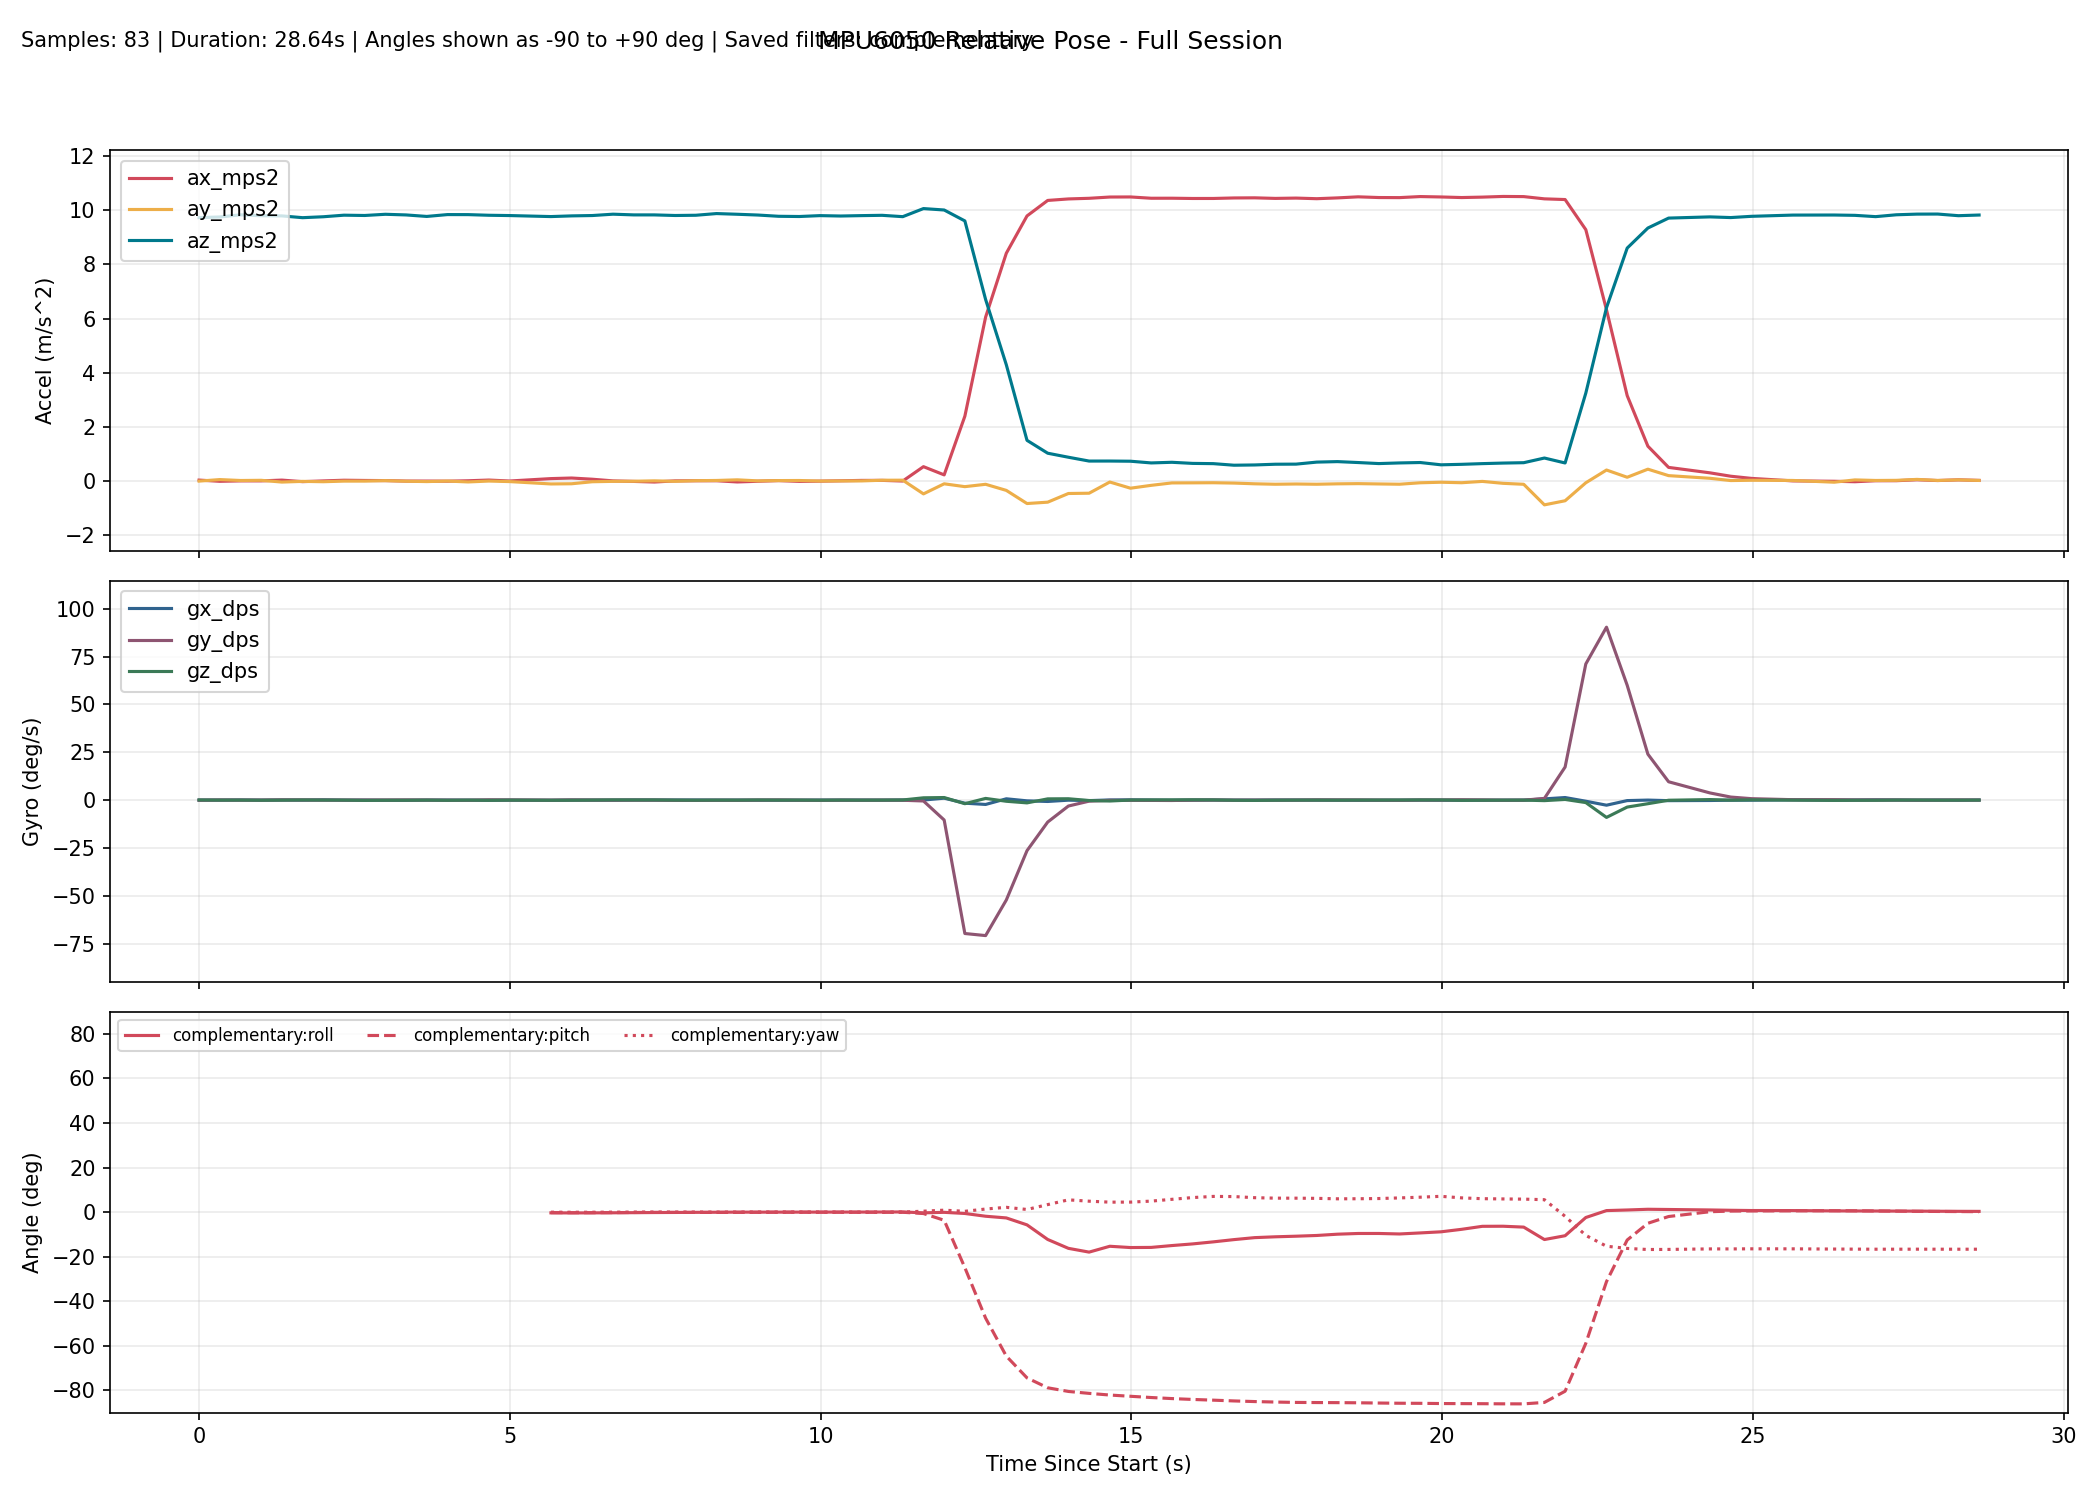

Values plotted in this chart, from the file beside it:
millis, time_s, phase, baseline_ready, ax_mps2, ay_mps2, az_mps2, gx_dps, gy_dps, gz_dps, none_roll_deg, none_pitch_deg, none_yaw_deg, complementary_roll_deg, complementary_pitch_deg, complementary_yaw_deg, kalman_roll_deg, kalman_pitch_deg, kalman_yaw_deg, mahony_roll_deg, mahony_pitch_deg, mahony_yaw_deg, madgwick_roll_deg, madgwick_pitch_deg
10300, 10.3, baseline, 0, 0.03771, 0.000599, 9.73, -0.01527, -0.07634, 0.0687, , , , , , , , , , , , , , 
10633, 10.63, baseline, 0, -0.006823, 0.05662, 9.754, -0.001527, 0.05649, -0.01832, , , , , , , , , , , , , , 
10966, 10.97, baseline, 0, 0.008404, 0.02301, 9.833, 0.05435, -0.01863, 0.006412, , , , , , , , , , , , , , 
11299, 11.3, baseline, 0, 0.008748, 0.02967, 9.8, -0.02864, 0.006290, -0.07988, , , , , , , , , , , , , , 
11632, 11.63, baseline, 0, 0.03762, -0.03518, 9.794, 0.04351, 0.1124, -0.02737, , , , , , , , , , , , , , 
11965, 11.96, baseline, 0, -0.01979, -0.009402, 9.728, -0.01924, 0.07704, 0.06691, , , , , , , , , , , , , , 
12298, 12.3, baseline, 0, 0.007527, -0.02208, 9.762, 0.1251, -0.01041, 0.01303, , , , , , , , , , , , , , 
12631, 12.63, baseline, 0, 0.03282, 0.000148, 9.821, -0.03697, -0.008743, 0.000630, , , , , , , , , , , , , , 
12964, 12.96, baseline, 0, 0.02426, 0.000418, 9.809, -0.005628, 0.02856, -0.1601, , , , , , , , , , , , , , 
13297, 13.3, baseline, 0, 0.0194, 0.01776, 9.854, -0.09843, 0.05265, -0.08234, , , , , , , , , , , , , , 
13630, 13.63, baseline, 0, 0.001655, -0.004027, 9.83, -0.09434, 0.08976, -0.08332, , , , , , , , , , , , , , 
13963, 13.96, baseline, 0, 0.001739, -0.01705, 9.774, -0.01025, 0.01758, -0.005846, , , , , , , , , , , , , , 
14296, 14.3, baseline, 0, -0.002536, 0.002157, 9.843, 0.005059, -0.03877, -0.1123, , , , , , , , , , , , , , 
14629, 14.63, baseline, 0, 0.01299, -0.03038, 9.841, -0.0392, -0.07047, -0.01742, , , , , , , , , , , , , , 
14962, 14.96, baseline, 0, 0.03931, 0.002572, 9.818, -0.08896, 0.155, -0.1261, , , , , , , , , , , , , , 
15295, 15.29, baseline, 0, 0.003874, -0.01729, 9.807, -0.03558, 0.07575, -0.02294, , , , , , , , , , , , , , 
15628, 15.63, tracking, 1, 0.244, -0.2019, 9.735, -0.009654, -0.2079, 0.403, -1.118, -1.28, -0.002534, -0.2476, -0.1904, -0.003282, -0.3827, -0.3829, -0.002013, -0.4394, -0.4628, -0.000120, -1.254, -1.499
15961, 15.96, tracking, 1, 0.09292, -0.1048, 9.769, -0.1092, -0.01444, -0.08611, -0.5441, -0.3894, -0.03001, -0.332, -0.2331, -0.03203, -0.5018, -0.4452, -0.03074, -0.5239, -0.4616, -0.02828, -0.1141, 2.127
16294, 16.29, tracking, 1, 0.1144, -0.0976, 9.795, 0.002120, 0.09498, -0.07567, -0.5003, -0.5135, -0.0557, -0.3656, -0.257, -0.05752, -0.549, -0.4995, -0.05598, -0.5287, -0.4656, -0.05373, -1.135, -1.519
16627, 16.63, tracking, 1, 0.06981, -0.02288, 9.808, -0.02663, 0.02425, 0.01095, -0.06306, -0.2523, -0.05181, -0.3368, -0.258, -0.05391, -0.4542, -0.4761, -0.05231, -0.396, -0.4046, -0.05146, 0.7127, 1.824
16960, 16.96, tracking, 1, 0.008892, -0.008792, 9.857, -0.05187, -0.03152, 0.1097, 0.01958, 0.1038, -0.01481, -0.3073, -0.2211, -0.0174, -0.3503, -0.3542, -0.01568, -0.2887, -0.2638, -0.01574, -1.313, -1.432
17293, 17.29, tracking, 1, -0.01117, -0.004594, 9.831, 0.05253, -0.01719, 0.07595, 0.04398, 0.2206, 0.01063, -0.2489, -0.1682, 0.007809, -0.2291, -0.2085, 0.009731, -0.174, -0.1263, 0.009176, 0.6619, 1.839
17626, 17.63, tracking, 1, -0.03356, 0.01001, 9.831, 0.03017, -0.0252, 0.08534, 0.1292, 0.351, 0.03922, -0.1928, -0.1059, 0.03612, -0.1113, -0.04886, 0.03828, -0.07661, 0.006206, 0.03746, -1.308, -1.432
17959, 17.96, tracking, 1, 0.009203, -0.007128, 9.809, 0.04871, -0.1337, -0.01167, 0.02919, 0.1017, 0.03497, -0.1548, -0.1213, 0.03235, -0.04493, -0.02012, 0.03442, -0.0387, -0.02468, 0.0336, 0.7413, 1.753
18292, 18.29, tracking, 1, 0.01338, 0.01618, 9.818, 0.04696, -0.1451, -0.05505, 0.1652, 0.07739, 0.01664, -0.1025, -0.1412, 0.01409, 0.04482, -0.005279, 0.0161, 0.03133, -0.05717, 0.01517, -1.115, -1.621
18625, 18.62, tracking, 1, 0.01361, 0.02407, 9.88, 0.000465, -0.0901, -0.003698, 0.2104, 0.07653, 0.01536, -0.06453, -0.1426, 0.01287, 0.115, 0.0204, 0.01489, 0.07757, -0.0608, 0.0138, 0.7609, 1.673
18958, 18.96, tracking, 1, -0.03083, 0.04734, 9.855, -0.004394, -0.1002, -0.01522, 0.346, 0.3347, 0.01053, -0.01326, -0.108, 0.007673, 0.2077, 0.1164, 0.009895, 0.152, 0.01941, 0.008590, -1.17, -1.654
19291, 19.29, tracking, 1, -0.005508, 0.009238, 9.826, -0.0613, 0.01032, 0.05803, 0.1247, 0.1876, 0.02969, -0.01903, -0.06933, 0.02698, 0.197, 0.1734, 0.02927, 0.1089, 0.06065, 0.02796, 0.532, 1.756
19624, 19.62, tracking, 1, 0.01899, 0.01986, 9.78, -0.06116, 0.07283, -0.004267, 0.1871, 0.04422, 0.02811, -0.01449, -0.04029, 0.02554, 0.2037, 0.1831, 0.02785, 0.1011, 0.06129, 0.02656, -0.9362, -1.751
19957, 19.96, tracking, 1, -0.01, 0.02267, 9.772, -0.04736, -0.05331, 0.007453, 0.2037, 0.2141, 0.03077, -0.004251, -0.02582, 0.02799, 0.2146, 0.2043, 0.03035, 0.1059, 0.07627, 0.02902, 0.4619, 1.776
20290, 20.29, tracking, 1, -0.001487, 0.002243, 9.804, 0.003955, -0.1175, -0.05198, 0.08387, 0.1642, 0.0133, 0.001022, -0.03919, 0.01069, 0.1954, 0.1881, 0.01303, 0.08635, 0.04828, 0.01166, -1.126, -1.733
20623, 20.62, tracking, 1, 0.01197, 0.007003, 9.79, 0.006162, -0.04242, 0.006689, 0.1118, 0.08538, 0.01543, 0.0103, -0.04111, 0.01291, 0.1843, 0.1677, 0.01524, 0.08333, 0.02836, 0.01387, 0.5321, 1.691
20956, 20.96, tracking, 1, 0.02598, 0.007470, 9.804, -0.002115, -0.06277, -0.02939, 0.1144, 0.003660, 0.005530, 0.01624, -0.06077, 0.003121, 0.1705, 0.1184, 0.005415, 0.07944, -0.01891, 0.004041, -1.067, -1.796
21289, 21.29, tracking, 1, 0.02727, 0.03208, 9.816, -0.03291, -0.02511, -0.002594, 0.258, -0.003701, 0.004651, 0.03412, -0.06792, 0.002254, 0.1937, 0.08355, 0.004524, 0.1144, -0.04036, 0.003056, 0.7233, 1.561
21622, 21.62, tracking, 1, 0.003366, 0.03474, 9.766, 0.0418, -0.08791, 0.06309, 0.2746, 0.1357, 0.02573, 0.07292, -0.07087, 0.02321, 0.2341, 0.08177, 0.02553, 0.1681, -0.0292, 0.02393, -1.161, -1.78
21955, 21.95, tracking, 1, 0.5339, -0.4713, 10.06, 0.03046, -0.4657, 1.198, -2.609, -2.878, 0.4202, -0.3306, -0.6327, 0.4135, -0.6208, -0.9271, 0.4236, -0.763, -1.149, 0.4331, -4.472, -3.821
22288, 22.29, tracking, 1, 0.2305, -0.09909, 10.01, 1.001, -10.41, 1.336, -0.4936, -1.164, 1.022, -0.09683, -3.666, 0.8708, -0.445, -3.502, 0.8661, -0.378, -4.633, 0.9111, -1.128, -4.989
22621, 22.62, tracking, 1, 2.397, -0.2045, 9.609, -1.61, -69.74, -1.889, -1.144, -13.85, 0.6968, -0.6104, -24.95, 0.3595, -1.128, -22.77, 0.2207, -1.094, -30.94, 0.6076, -1.813, -31.45
22955, 22.95, tracking, 1, 6.057, -0.1173, 6.706, -2.275, -70.82, 0.8796, -0.9005, -41.93, 1.82, -1.852, -47.6, 1.384, -1.68, -44.57, 0.4877, -3.036, -58.23, 2.262, -3.896, -57.61
23288, 23.29, tracking, 1, 8.416, -0.3425, 4.296, 0.6795, -52.22, -0.6146, -4.392, -62.73, 1.866, -2.609, -64.66, 2.15, -2.407, -61.59, 0.2434, -6.577, -77.1, 6.157, -8.836, -77.23
23621, 23.62, tracking, 1, 9.793, -0.8276, 1.506, -0.3923, -26.43, -1.46, -28.35, -79.9, 2.289, -5.727, -74.42, 1.181, -10.64, -72.75, -0.3028, -37.81, -86.6, 37.18, -63.9, -86.17
23954, 23.95, tracking, 1, 10.37, -0.7774, 1.03, -0.7203, -11.48, 0.6437, -36.09, -82.78, 18.7, -12.28, -78.87, 3.372, -19.83, -78.28, -0.1633, -92.21, -86.97, 91.42, -84.4, -85.62
24287, 24.29, tracking, 1, 10.42, -0.4571, 0.8819, -0.04537, -3.102, 0.7017, -26.02, -84.45, 25.47, -16.27, -80.51, 5.509, -23.95, -80.91, 0.001355, -80.21, -86.88, 79.48, -61.57, -85.8
24620, 24.62, tracking, 1, 10.44, -0.4468, 0.7406, -0.2655, -0.5539, -0.2185, -29.52, -85.16, 25.49, -17.96, -81.37, 4.9, -28.14, -82.55, -0.1347, -60.95, -86.81, 60.17, -29.38, -84.93
24953, 24.95, tracking, 1, 10.49, -0.03328, 0.7416, 0.0816, -0.1345, -0.4813, -0.7621, -85.84, 23.85, -15.33, -82.12, 4.475, -22.34, -83.93, -0.3725, -36.46, -87.05, 35.73, 19.74, -85.66
25286, 25.29, tracking, 1, 10.49, -0.2615, 0.7348, 0.1288, -0.1317, 0.02732, -17.86, -85.64, 24.08, -15.91, -82.68, 4.492, -22.45, -84.92, -0.4481, -29.44, -86.66, 28.77, -29.19, -85.18
25619, 25.62, tracking, 1, 10.45, -0.1559, 0.6717, 0.01489, -0.1718, 0.08879, -11.11, -86.11, 24.5, -15.85, -83.24, 4.936, -20.34, -85.79, -0.5275, -24, -86.56, 23.35, 20.21, -86.53
25952, 25.95, tracking, 1, 10.45, -0.06633, 0.6953, -0.09481, -0.2153, 0.1225, -3.492, -86.07, 25.36, -15.02, -83.71, 5.742, -16.14, -86.41, -0.5963, -18.1, -86.5, 17.43, -25.02, -84.94
26285, 26.29, tracking, 1, 10.44, -0.06352, 0.6545, -0.0196, -0.04489, 0.1635, -3.446, -86.29, 26.05, -14.28, -84.1, 6.53, -12.62, -86.85, -0.6468, -14.48, -86.46, 13.81, 16.52, -86.86
26618, 26.62, tracking, 1, 10.44, -0.05953, 0.6454, 0.03796, 0.02785, 0.09747, -3.128, -86.34, 26.51, -13.36, -84.42, 7.046, -9.678, -87.13, -0.6961, -11.62, -86.42, 10.97, -26.23, -84.87
26951, 26.95, tracking, 1, 10.46, -0.07229, 0.5871, -0.02604, -0.03008, -0.07552, -4.689, -86.66, 25.93, -12.34, -84.77, 6.976, -7.879, -87.39, -0.8114, -9.564, -86.52, 8.911, 8.46, -87.29
27284, 27.28, tracking, 1, 10.46, -0.09895, 0.5968, -0.01042, -0.002873, -0.1539, -7.161, -86.58, 25.11, -11.46, -85.05, 6.476, -7.283, -87.5, -0.9058, -8.432, -86.55, 7.774, -27.21, -84.87
27617, 27.62, tracking, 1, 10.44, -0.1154, 0.6237, 0.04164, -0.01947, -0.06155, -8.341, -86.41, 24.89, -11.08, -85.27, 6.265, -7.275, -87.48, -0.9186, -8.543, -86.52, 7.897, 10.16, -87.19
27950, 27.95, tracking, 1, 10.45, -0.1061, 0.6273, 0.01207, 0.001372, -0.006299, -7.469, -86.41, 24.86, -10.81, -85.44, 6.257, -7.142, -87.41, -0.891, -8.616, -86.49, 7.974, -26.51, -84.82
28283, 28.28, tracking, 1, 10.43, -0.1153, 0.702, -0.01807, 0.1059, -0.002519, -7.424, -85.99, 24.97, -10.49, -85.5, 6.173, -7.117, -87.15, -0.8006, -8.553, -86.29, 7.905, 16.51, -86.5
28616, 28.62, tracking, 1, 10.46, -0.1004, 0.7204, -0.04845, 0.09732, -0.03307, -6.067, -85.91, 24.78, -9.912, -85.54, 5.974, -6.758, -86.9, -0.734, -7.907, -86.14, 7.243, -24.9, -84.66
28949, 28.95, tracking, 1, 10.5, -0.09294, 0.6861, -0.09266, 0.07099, 0.01425, -5.75, -86.12, 24.7, -9.592, -85.6, 5.999, -6.458, -86.74, -0.6875, -7.688, -86.11, 6.994, 11.64, -86.79
29282, 29.28, tracking, 1, 10.47, -0.1043, 0.6479, -0.07371, -0.01741, 0.01944, -7.081, -86.3, 24.71, -9.588, -85.72, 6.097, -6.692, -86.67, -0.6651, -8.066, -86.19, 7.348, -30.51, -84.75
29615, 29.61, tracking, 1, 10.47, -0.1146, 0.6714, -0.06612, -0.08024, 0.049, -7.686, -86.17, 25.1, -9.812, -85.81, 6.372, -7.113, -86.58, -0.6278, -8.704, -86.21, 7.963, 12.16, -86.63
29948, 29.95, tracking, 1, 10.51, -0.0613, 0.6866, -0.01271, 0.04118, 0.07456, -3.105, -86.14, 25.45, -9.345, -85.84, 6.699, -6.093, -86.45, -0.577, -7.649, -86.17, 6.908, -26.37, -84.52
... 24 more rows
